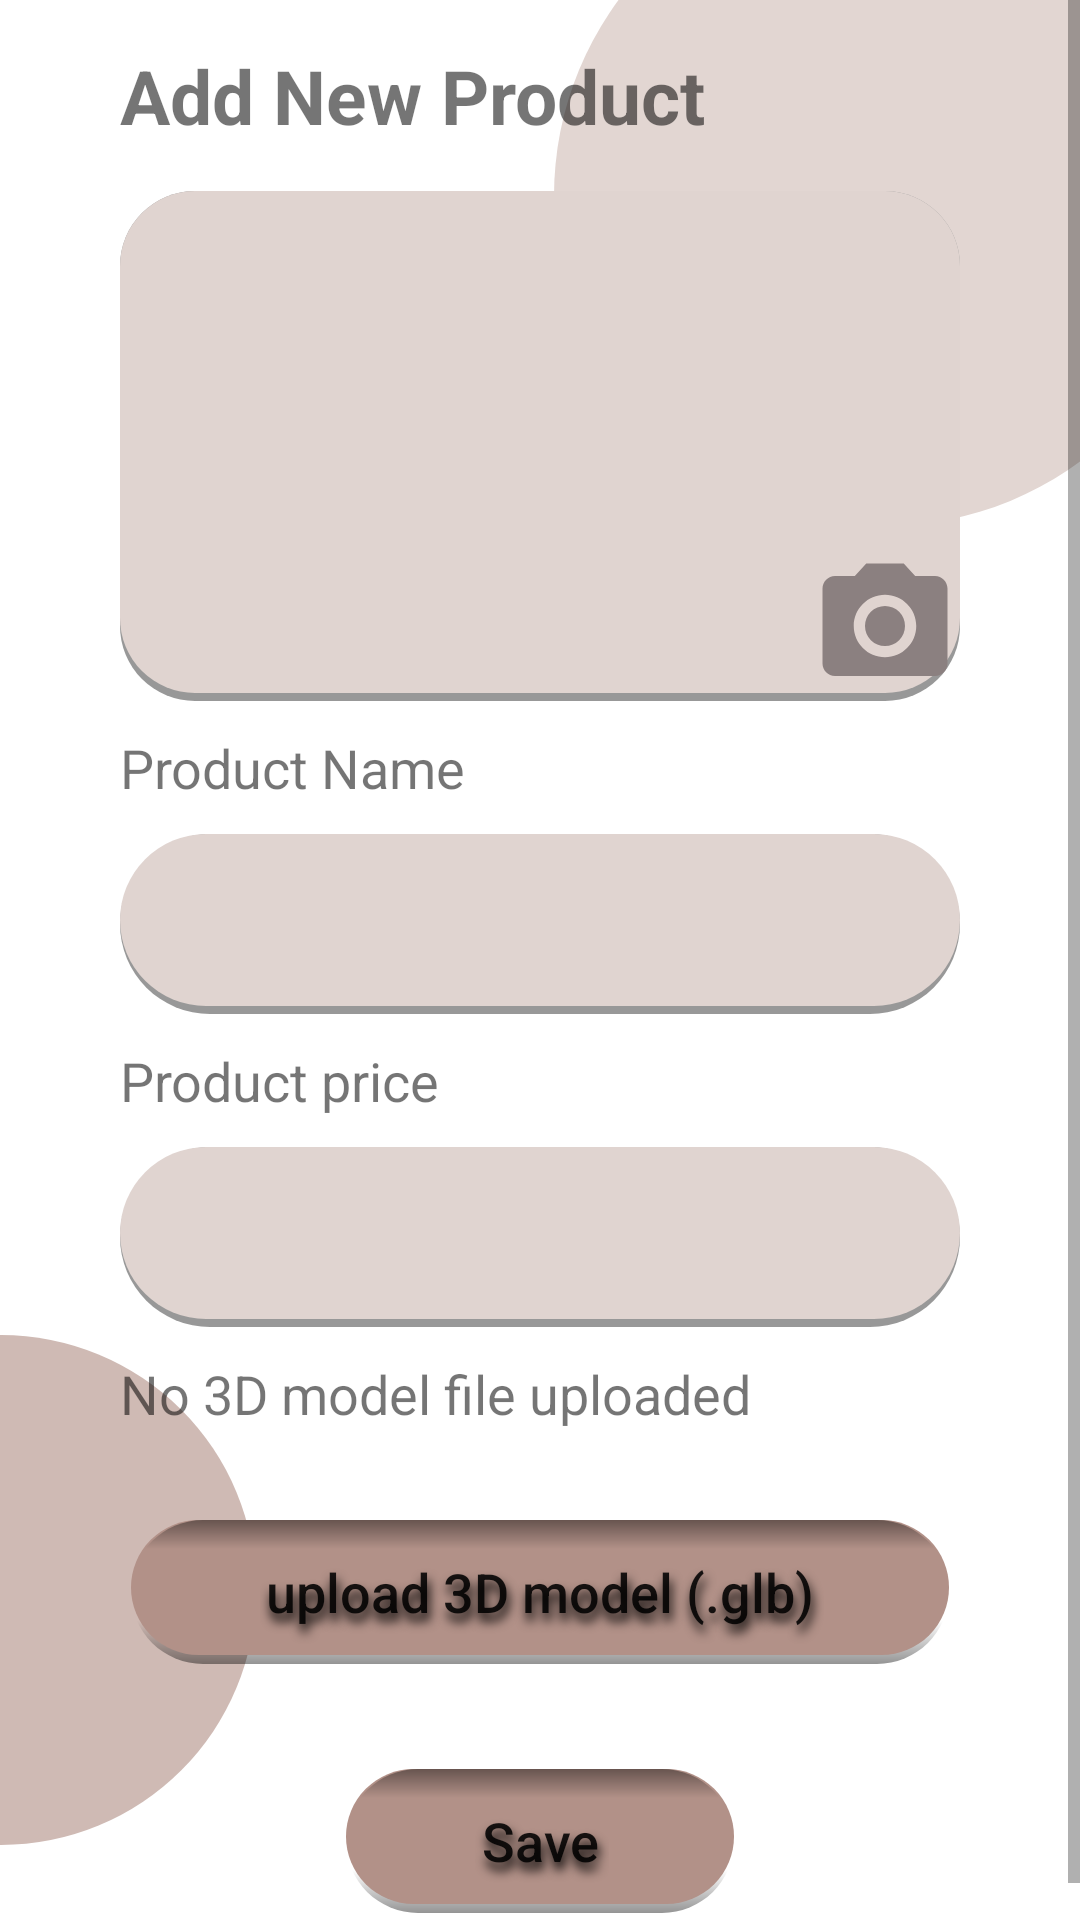

Produce the Android XML layout that renders to this screen, including the resource entries it uses.
<!-- AndroidManifest.xml: application theme Theme.ElectronicInteriorDesignApplication -->
<!-- res/layout/activity_admin_add_decor_product.xml -->
<?xml version="1.0" encoding="utf-8"?>
<RelativeLayout xmlns:android="http://schemas.android.com/apk/res/android"
    xmlns:app="http://schemas.android.com/apk/res-auto"
    xmlns:tools="http://schemas.android.com/tools"
    tools:context=".AdminAddDecorProductActivity"
    android:layout_width="match_parent"
    android:layout_height="match_parent">

    <ImageView
        android:src="@drawable/teal_700_circle"
        android:layout_width="220dp"
        android:layout_height="220dp"
        android:layout_alignParentRight="true"
        android:layout_alignParentTop="true"
        android:layout_marginTop="-45dp"
        android:layout_marginRight="-45dp"
        />

    <ImageView
        android:src="@drawable/teal_200_circle"
        android:layout_width="170dp"
        android:layout_height="170dp"
        android:layout_alignParentLeft="true"
        android:layout_alignParentBottom="true"
        android:layout_marginLeft="-85dp"
        android:layout_marginBottom="25dp"

        />

    <ScrollView
        android:layout_width="match_parent"
        android:layout_height="match_parent"
        android:foregroundGravity="center">


        <androidx.appcompat.widget.LinearLayoutCompat
            android:layout_width="match_parent"
            android:layout_height="match_parent"
            android:layout_marginLeft="40dp"
            android:layout_marginRight="40dp"
            android:gravity="center_vertical"
            android:orientation="vertical"

            >

            <TextView
                android:id="@+id/textView"
                android:layout_width="wrap_content"
                android:layout_height="wrap_content"
                android:layout_marginVertical="15dp"
                android:text="Add New Product"
                android:textSize="25sp"
                android:textStyle="bold" />

            <RelativeLayout
                android:layout_width="match_parent"
                android:layout_height="wrap_content"
                android:layout_gravity="center">

                <ImageView
                    android:id="@+id/image_view_pic"
                    android:layout_width="match_parent"
                    android:layout_height="170dp"
                    android:src="@drawable/home_button_back"

                    />

                <ImageView
                    android:id="@+id/image_view_take_pic"
                    android:layout_width="wrap_content"
                    android:layout_height="wrap_content"
                    android:layout_alignParentRight="true"
                    android:layout_alignParentBottom="true"
                    android:src="@drawable/ic_baseline_camera_alt_24" />

            </RelativeLayout>


            <TextView
                android:id="@+id/label0"
                android:layout_width="wrap_content"
                android:layout_height="wrap_content"
                android:layout_marginVertical="10dp"
                android:text="Product Name"
                android:textSize="18sp" />

            <androidx.appcompat.widget.AppCompatEditText
                android:id="@+id/edit_text_name"
                android:layout_width="match_parent"
                android:layout_height="@dimen/edit_box_height"
                android:background="@drawable/edit_text_back"
                android:inputType="text"
                android:paddingHorizontal="10dp" />

            <TextView
                android:layout_width="wrap_content"
                android:layout_height="wrap_content"
                android:layout_marginVertical="10dp"
                android:text="Product price"
                android:textSize="18sp" />

            <androidx.appcompat.widget.AppCompatEditText
                android:id="@+id/edit_text_price"
                android:layout_width="match_parent"
                android:layout_height="@dimen/edit_box_height"
                android:background="@drawable/edit_text_back"
                android:inputType="numberDecimal"
                android:paddingHorizontal="10dp" />

            <TextView
                android:id="@+id/file_status"
                android:layout_width="wrap_content"
                android:layout_height="wrap_content"
                android:layout_marginVertical="10dp"
                android:text="No 3D model file uploaded"
                android:textSize="18sp" />

            <androidx.appcompat.widget.AppCompatButton
                android:id="@+id/upload_model"
                android:layout_width="wrap_content"
                android:layout_height="wrap_content"
                android:layout_gravity="center"
                android:layout_marginTop="20dp"
                android:layout_marginBottom="15dp"
                android:background="@drawable/button_back"
                android:gravity="center"
                android:paddingHorizontal="45dp"
                android:paddingVertical="5dp"
                android:shadowColor="@color/black"
                android:shadowDx="2"
                android:shadowDy="8"
                android:shadowRadius="8"
                android:text="upload 3D model (.glb)"
                android:textAllCaps="false"
                android:textSize="18sp" />




            <androidx.appcompat.widget.AppCompatButton
                android:id="@+id/button_save"
                android:layout_width="wrap_content"
                android:layout_height="wrap_content"
                android:layout_gravity="center"
                android:layout_marginTop="20dp"
                android:layout_marginBottom="15dp"
                android:background="@drawable/button_back"
                android:gravity="center"
                android:paddingHorizontal="45dp"
                android:paddingVertical="5dp"
                android:shadowColor="@color/black"
                android:shadowDx="2"
                android:shadowDy="8"
                android:shadowRadius="8"
                android:text="Save"
                android:textAllCaps="false"
                android:textSize="18sp" />


        </androidx.appcompat.widget.LinearLayoutCompat>
    </ScrollView>
</RelativeLayout>
<!-- resources referenced by this layout -->
<resources>
  <color name="black">#FF000000</color>
  <dimen name="edit_box_height">60dp</dimen>
  <!-- drawable edit_text_back (drawable) -->
  <?xml version="1.0" encoding="utf-8"?>
  <layer-list xmlns:android="http://schemas.android.com/apk/res/android">
  
      
  
      
  
  
      
      <item>
          <shape android:shape="rectangle">
              <corners android:radius="50dp"/>
              <solid android:color="#989898" />
          </shape>
      </item>
  
      
      <item android:bottom="8px"  >
          <shape android:shape="rectangle">
              <corners android:radius="50dp"/>
              <solid android:color="#FFe0d4d0" />
          </shape>
      </item>
  </layer-list>
  <!-- drawable home_button_back (drawable) -->
  <?xml version="1.0" encoding="utf-8"?>
  <layer-list xmlns:android="http://schemas.android.com/apk/res/android">
  
      
  
      
  
  
      
      <item>
          <shape android:shape="rectangle">
              <corners android:radius="25dp"/>
              <solid android:color="#989898" />
          </shape>
      </item>
  
      
      <item android:bottom="8px"  >
          <shape android:shape="rectangle">
              <corners android:radius="25dp"/>
              <solid android:color="#FFe0d4d0" />
          </shape>
      </item>
  </layer-list>
  <!-- drawable ic_baseline_camera_alt_24 (drawable) -->
  <vector android:height="50dp" android:tint="#8B8080"
      android:viewportHeight="24" android:viewportWidth="24"
      android:width="50dp" xmlns:android="http://schemas.android.com/apk/res/android">
      <path android:fillColor="@android:color/white" android:pathData="M12,12m-3.2,0a3.2,3.2 0,1 1,6.4 0a3.2,3.2 0,1 1,-6.4 0"/>
      <path android:fillColor="@android:color/white" android:pathData="M9,2L7.17,4L4,4c-1.1,0 -2,0.9 -2,2v12c0,1.1 0.9,2 2,2h16c1.1,0 2,-0.9 2,-2L22,6c0,-1.1 -0.9,-2 -2,-2h-3.17L15,2L9,2zM12,17c-2.76,0 -5,-2.24 -5,-5s2.24,-5 5,-5 5,2.24 5,5 -2.24,5 -5,5z"/>
  </vector>
  <!-- drawable teal_200_circle (drawable) -->
  <?xml version="1.0" encoding="utf-8"?>
  <shape  xmlns:android="http://schemas.android.com/apk/res/android"
      android:shape="oval">
  
      <size android:width="100dp" android:height="100dp" />
      <solid android:color="@color/teal_200"/>
  
  
  </shape>
  <!-- drawable teal_700_circle (drawable) -->
  <?xml version="1.0" encoding="utf-8"?>
  <shape  xmlns:android="http://schemas.android.com/apk/res/android"
      android:shape="oval">
  
      <size android:width="100dp" android:height="100dp" />
      <solid android:color="@color/teal_700"/>
  
  
  </shape>
  <style name="Theme.ElectronicInteriorDesignApplication" parent="Theme.MaterialComponents.Light.NoActionBar">
          
          <item name="colorPrimary">@color/white</item>
          <item name="colorPrimaryVariant">@color/teal_700</item>
          <item name="colorOnPrimary">@color/white</item>
          
          <item name="colorSecondary">@color/teal_200</item>
          <item name="colorSecondaryVariant">@color/teal_700</item>
          <item name="colorOnSecondary">@color/black</item>
          
          <item name="android:statusBarColor" tools:targetApi="l">?attr/colorPrimaryVariant</item>
          
      </style>
  <color name="btnBackColor">#FFb29188</color>
  <color name="teal_200">#FFcfbab4</color>
  <color name="teal_700">#FFE2D6D2</color>
  <color name="white">#FFFFFFFF</color>
</resources>
